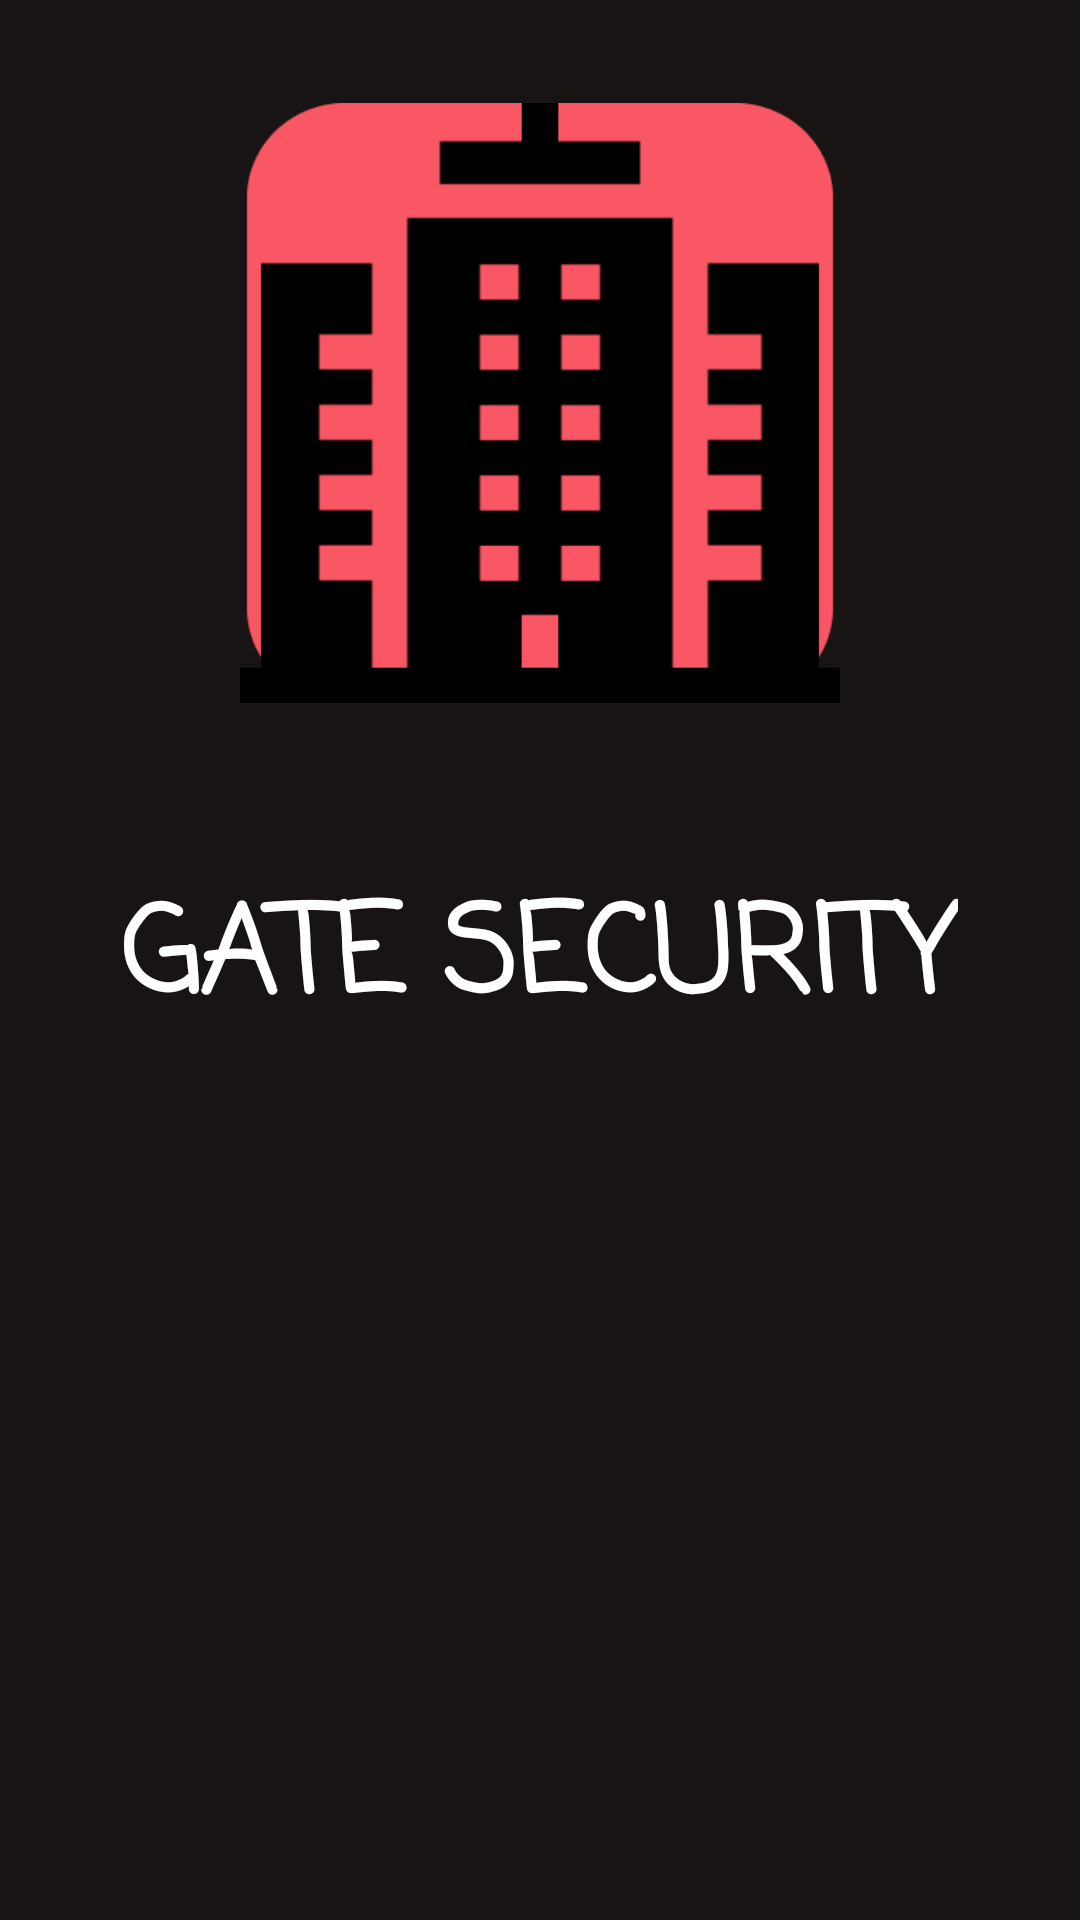

Write the Android layout XML for this screen, with the resource values it uses.
<!-- AndroidManifest.xml: application theme Theme.GateSecurutiyApp -->
<!-- res/layout/activity_splashscreen.xml -->
<?xml version="1.0" encoding="utf-8"?>
<RelativeLayout xmlns:android="http://schemas.android.com/apk/res/android"
    xmlns:app="http://schemas.android.com/apk/res-auto"
    xmlns:tools="http://schemas.android.com/tools"
    android:layout_width="match_parent"
    android:layout_height="match_parent"
    android:background="@drawable/bggradient"
    tools:context=".Splashscreen">

    <ImageView
        android:id="@+id/imageView"
        android:layout_width="200dp"
        android:layout_height="200dp"
        android:layout_above="@+id/tv_note"
        android:layout_centerHorizontal="true"
        android:layout_marginVertical="15dp"
        android:background="@drawable/app_icon" />

    <TextView
        android:id="@+id/tv_note"
        android:layout_width="wrap_content"
        android:layout_height="wrap_content"
        android:layout_centerInParent="true"
        android:layout_marginTop="40dp"
        android:fontFamily="casual"
        android:lineSpacingExtra="8sp"
        android:text="GATE SECURITY"
        android:textAlignment="center"
        android:textAllCaps="false"
        android:textColor="@color/white"
        android:textSize="40sp"
        android:textStyle="bold"
        android:typeface="normal" />


</RelativeLayout>
<!-- resources referenced by this layout -->
<resources>
  <color name="white">#FFFFFFFF</color>
  <!-- drawable app_icon: png bitmap (drawable, 5389 bytes) -->
  <!-- drawable bggradient (drawable) -->
  <?xml version="1.0" encoding="utf-8"?>
  <shape xmlns:android="http://schemas.android.com/apk/res/android"
      android:shape="rectangle">
      <gradient
          android:startColor="#191414"
          android:endColor="#191414">
      </gradient>
  </shape>
  <style name="Theme.GateSecurutiyApp" parent="Theme.MaterialComponents.DayNight.DarkActionBar">
          
          <item name="colorPrimary">@color/apporange</item>
          <item name="colorPrimaryVariant">@color/appblack</item>
          <item name="colorOnPrimary">@color/white</item>
          
          <item name="colorSecondary">@color/apporange</item>
          <item name="colorSecondaryVariant">@color/apporange</item>
          <item name="colorOnSecondary">@color/black</item>
          
          <item name="android:statusBarColor" tools:targetApi="l">?attr/colorPrimaryVariant</item>
          
      </style>
  <color name="apporange">#FA5765</color>
  <color name="appblack">#191414</color>
  <color name="black">#FF000000</color>
</resources>
